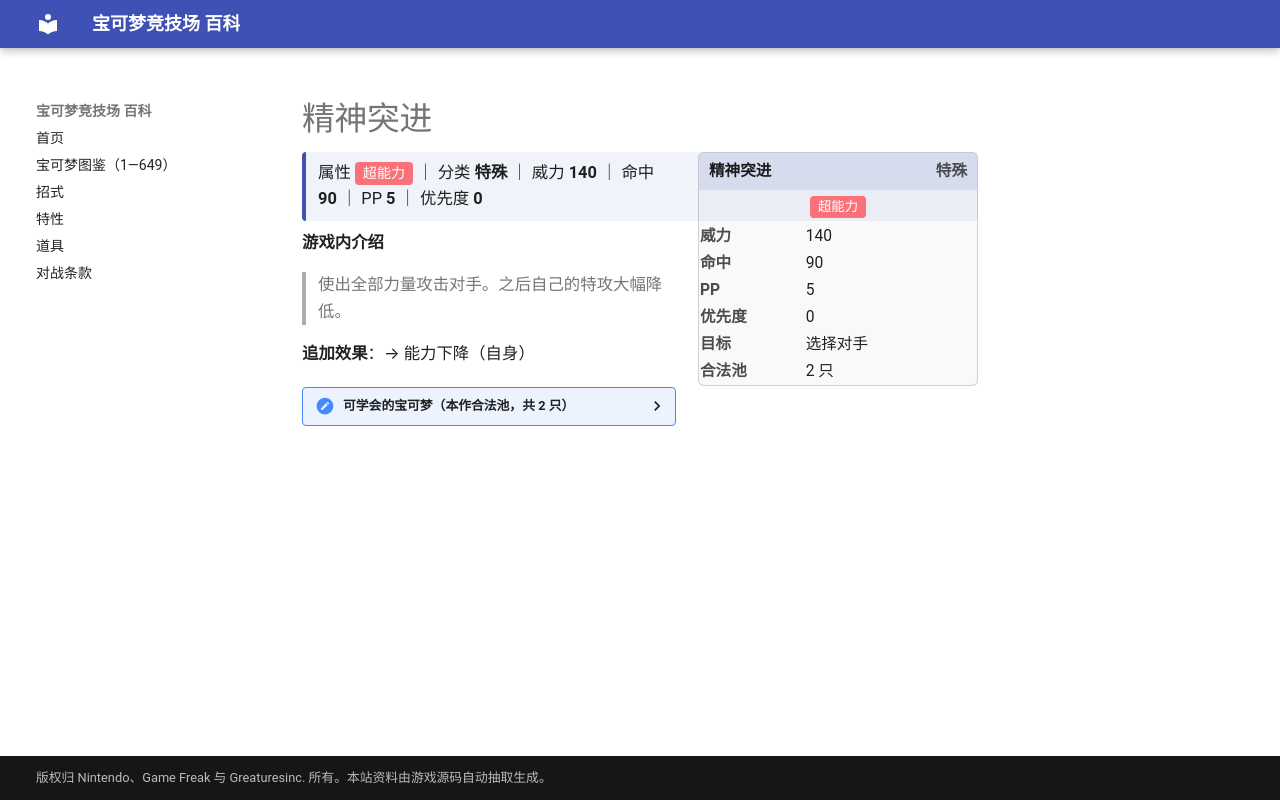

repository: nanmoboys/pkmn-arena-wiki · page: moves/精神突进/index.html · generator: mkdocs

# 精神突进

<div class="infobox">
<div class="ib-h"><span>精神突进</span><span class="ib-no">特殊</span></div>
<div class="ib-ty"><span class="tp" style="background:#FA7179">超能力</span></div>
<table class="ib-t"><tr><th>威力</th><td>140</td></tr><tr><th>命中</th><td>90</td></tr><tr><th>PP</th><td>5</td></tr><tr><th>优先度</th><td>0</td></tr><tr><th>目标</th><td>选择对手</td></tr><tr><th>合法池</th><td>2 只</td></tr></table></div>
<div class="head-stat">属性 <span class="tp" style="background:#FA7179">超能力</span> ｜ 分类 <b>特殊</b> ｜ 威力 <b>140</b> ｜ 命中 <b>90</b> ｜ PP <b>5</b> ｜ 优先度 <b>0</b></div>

**游戏内介绍**

> 使出全部力量攻击对手。之后自己的特攻大幅降低。

**追加效果**：→ 能力下降（自身）

<details class="pool"><summary>可学会的宝可梦（本作合法池，共 2 只）</summary>

<p>洛奇亚、代欧奇希斯</p>

</details>
